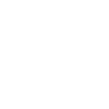
t = 0.00 s
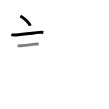
t = 2.50 s
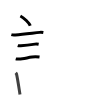
t = 4.75 s
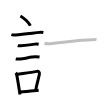
t = 7.25 s
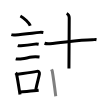
t = 9.50 s
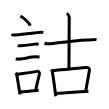
t = 12.00 s

The animated SVG that drew these frames (rendered in a browser with its animation timeline set to each time). Animation: 12 SMIL elements (animate=12); one cycle of 12.00 s.

<svg width="109px" height="109px" viewBox="0 0 px 109px" xmlns="http://www.w3.org/2000/svg" xmlns:xlink="http://www.w3.org/1999/xlink" xml:space="preserve" version="1.1"  baseProfile="full">
<path d="M20.38,16c3.48,1.72,9,7.07,9.87,9.75" style="fill:none;stroke:black;stroke-width:3;opacity:0">
  <animate attributeType="CSS" attributeName="opacity" from="0" to="1" begin="0s" dur="1s" repeatCount="0" fill="freeze" />
</path>
<path d="M11.37,34.68c0.69,0.2,3.29,0.23,3.98,0.2c8.46-0.37,17.9-1.88,24.56-2.51c1.14-0.11,2.86,0.1,3.43,0.2" style="fill:none;stroke:black;stroke-width:3;opacity:0">
  <animate attributeType="CSS" attributeName="opacity" from="0" to="1" begin="1s" dur="1s" repeatCount="0" fill="freeze" />
</path>
<path d="M17.73,45.56c0.38,0.12,2.71,0.13,3.1,0.12c3.97-0.14,10.42-0.93,14.21-1.55c0.63-0.1,3.29,0.06,3.61,0.12" style="fill:none;stroke:black;stroke-width:3;opacity:0">
  <animate attributeType="CSS" attributeName="opacity" from="0" to="1" begin="2s" dur="1s" repeatCount="0" fill="freeze" />
</path>
<path d="M15.73,58.83c0.43,0.12,3.07,0.13,3.5,0.12c4.49-0.13,11.8-2.11,16.22-2.09c0.72,0,3.72,0.06,4.08,0.11" style="fill:none;stroke:black;stroke-width:3;opacity:0">
  <animate attributeType="CSS" attributeName="opacity" from="0" to="1" begin="3s" dur="1s" repeatCount="0" fill="freeze" />
</path>
<path d="M15.64,72.9c0.37,0.39,0.79,0.69,0.91,1.2C17.6,78.57,18.94,87.95,20,94.5" style="fill:none;stroke:black;stroke-width:3;opacity:0">
  <animate attributeType="CSS" attributeName="opacity" from="0" to="1" begin="4s" dur="1s" repeatCount="0" fill="freeze" />
</path>
<path d="M16.81,74.45c7.24-1.09,13.47-1.96,20.15-3.07c1.68-0.27,2.69,1.27,2.45,2.53c-1,5.21-1.87,7.13-3.64,15.81" style="fill:none;stroke:black;stroke-width:3;opacity:0">
  <animate attributeType="CSS" attributeName="opacity" from="0" to="1" begin="5s" dur="1s" repeatCount="0" fill="freeze" />
</path>
<path d="M19.97,92.05c4.8-0.54,12.1-0.97,18.69-1.81" style="fill:none;stroke:black;stroke-width:3;opacity:0">
  <animate attributeType="CSS" attributeName="opacity" from="0" to="1" begin="6s" dur="1s" repeatCount="0" fill="freeze" />
</path>
<path d="M44.55,43.23c0.84,0.3,3.1,0.57,5.35,0.41c12.88-0.96,29.13-3.93,42.38-3.93c2.26,0,2.82-0.3,4.23,0" style="fill:none;stroke:black;stroke-width:3;opacity:0">
  <animate attributeType="CSS" attributeName="opacity" from="0" to="1" begin="7s" dur="1s" repeatCount="0" fill="freeze" />
</path>
<path d="M66.65,13.5c1.43,0.66,2.58,2.93,2.58,4.28c0,22.97-0.29,40.97-0.29,50.83" style="fill:none;stroke:black;stroke-width:3;opacity:0">
  <animate attributeType="CSS" attributeName="opacity" from="0" to="1" begin="8s" dur="1s" repeatCount="0" fill="freeze" />
</path>
<path d="M51.54,69.39c0.3,0.8,0.65,1.36,0.75,1.97c0.75,4.46,2.41,16.44,3.46,24.89" style="fill:none;stroke:black;stroke-width:3;opacity:0">
  <animate attributeType="CSS" attributeName="opacity" from="0" to="1" begin="9s" dur="1s" repeatCount="0" fill="freeze" />
</path>
<path d="M53.06,70.69c8.39-0.89,27.24-3.17,32.96-3.31c2.37-0.06,3.64,1.26,3.43,2.62c-0.78,5.13-2.3,13.37-3.58,20.18" style="fill:none;stroke:black;stroke-width:3;opacity:0">
  <animate attributeType="CSS" attributeName="opacity" from="0" to="1" begin="10s" dur="1s" repeatCount="0" fill="freeze" />
</path>
<path d="M56.2,93.47c6.94-0.38,23.89-1.65,32.22-2.13" style="fill:none;stroke:black;stroke-width:3;opacity:0">
  <animate attributeType="CSS" attributeName="opacity" from="0" to="1" begin="11s" dur="1s" repeatCount="0" fill="freeze" />
</path>
</svg>
